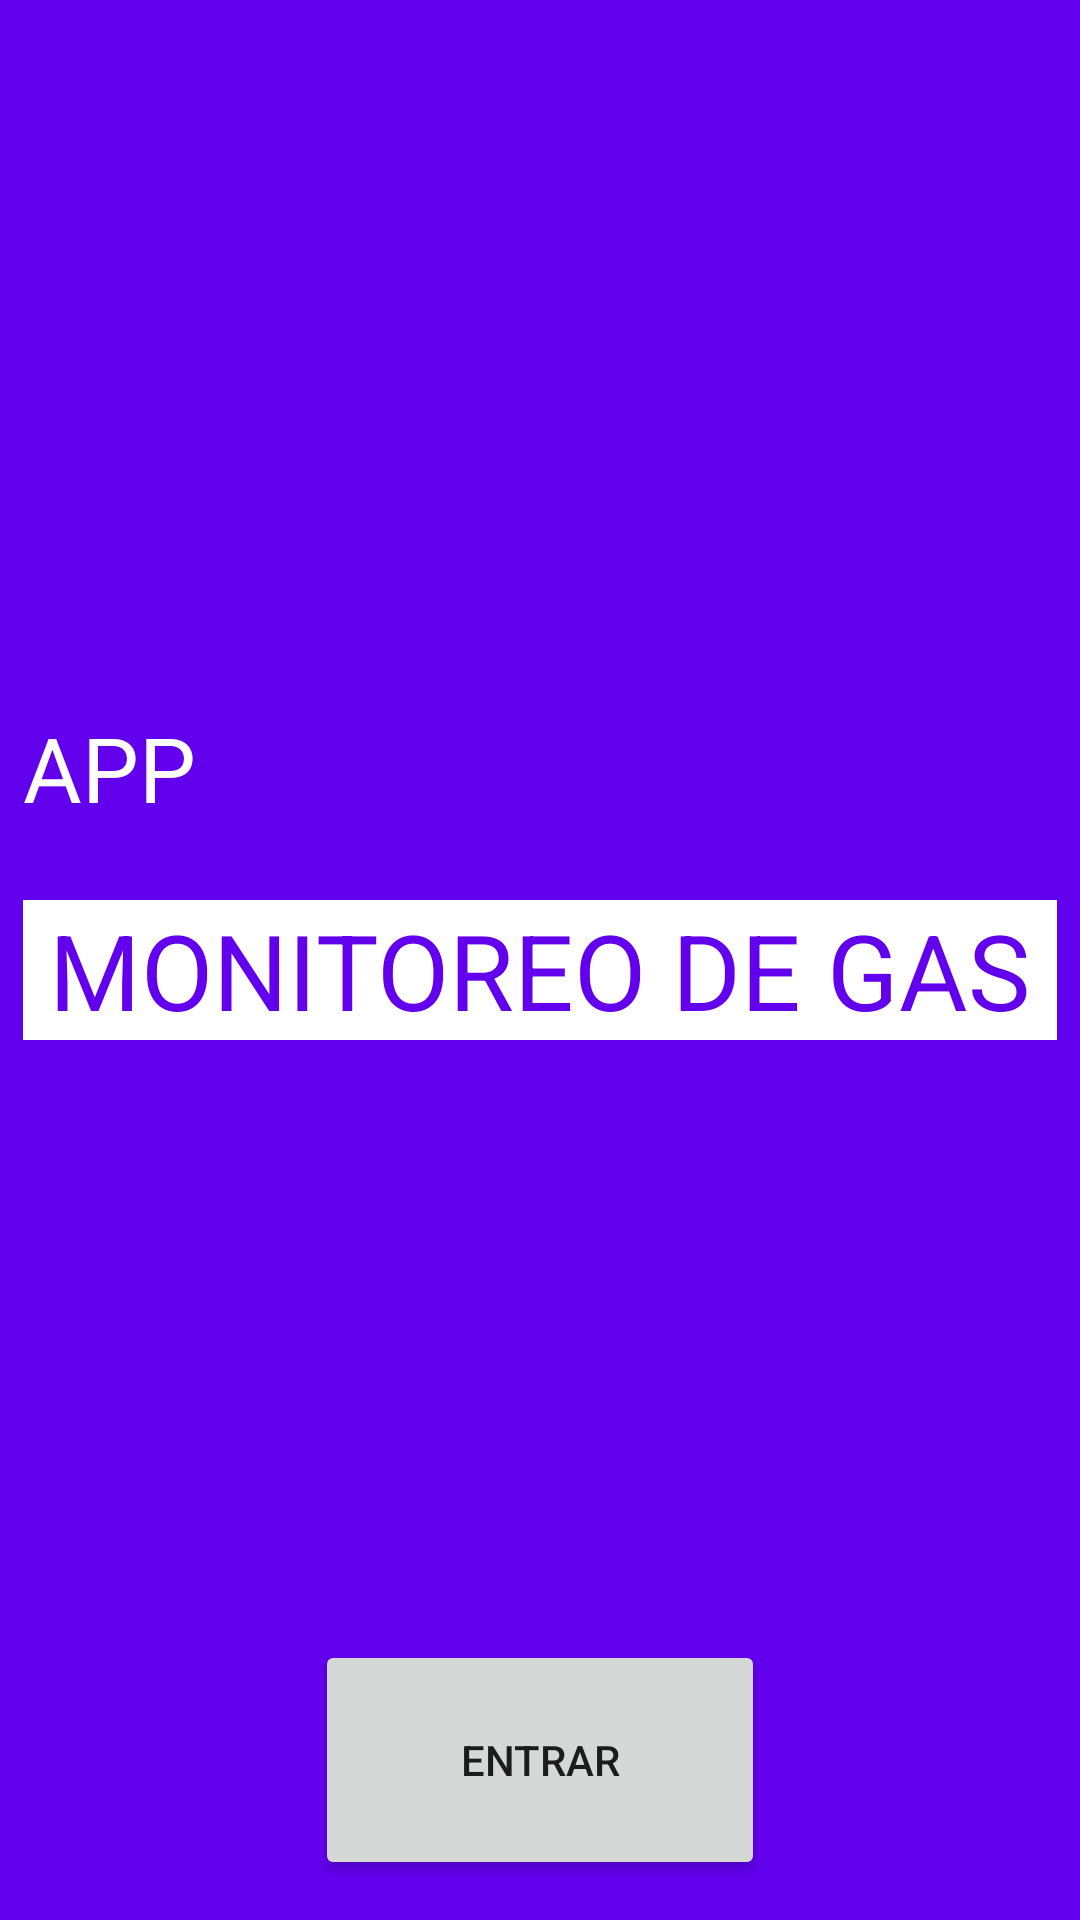

Produce the Android XML layout that renders to this screen, including the resource entries it uses.
<!-- AndroidManifest.xml: application theme Theme.AppMonitoreoGas -->
<!-- res/layout/activity_main.xml -->
<?xml version="1.0" encoding="utf-8"?>
<androidx.constraintlayout.widget.ConstraintLayout xmlns:android="http://schemas.android.com/apk/res/android"
    xmlns:app="http://schemas.android.com/apk/res-auto"
    xmlns:tools="http://schemas.android.com/tools"
    android:id="@+id/linearLayoutD"
    android:layout_width="match_parent"
    android:layout_height="match_parent"
    android:background="@color/purple_500"
    tools:context=".MainActivity">

    <Button
        android:id="@+id/btnEntrar"
        android:layout_width="150dp"
        android:layout_height="80dp"
        android:layout_marginTop="200dp"
        android:text="ENTRAR"
        app:layout_constraintEnd_toEndOf="parent"
        app:layout_constraintStart_toStartOf="parent"
        app:layout_constraintTop_toBottomOf="@+id/textView2D" />

    <TextView
        android:id="@+id/textView1D"
        android:layout_width="wrap_content"
        android:layout_height="wrap_content"
        android:layout_marginBottom="24dp"
        android:text="APP"
        android:textColor="@color/white"
        android:textSize="30sp"
        app:layout_constraintBottom_toTopOf="@+id/textView2D"
        app:layout_constraintStart_toStartOf="@+id/textView2D" />

    <TextView
        android:id="@+id/textView2D"
        android:layout_width="wrap_content"
        android:layout_height="wrap_content"
        android:layout_marginTop="300dp"
        android:background="@color/white"
        android:text=" MONITOREO DE GAS "
        android:textColor="@color/purple_500"
        android:textSize="35sp"
        app:layout_constraintEnd_toEndOf="parent"
        app:layout_constraintStart_toStartOf="parent"
        app:layout_constraintTop_toTopOf="parent" />
</androidx.constraintlayout.widget.ConstraintLayout>
<!-- resources referenced by this layout -->
<resources>
  <style name="Theme.AppMonitoreoGas" parent="Theme.MaterialComponents.DayNight.DarkActionBar">
          
          <item name="colorPrimary">@color/purple_500</item>
          <item name="colorPrimaryVariant">@color/purple_700</item>
          <item name="colorOnPrimary">@color/white</item>
          
          <item name="colorSecondary">@color/teal_200</item>
          <item name="colorSecondaryVariant">@color/teal_700</item>
          <item name="colorOnSecondary">@color/black</item>
          
          <item name="android:statusBarColor" tools:targetApi="l">?attr/colorPrimaryVariant</item>
          
      </style>
  <!-- not gathered from this repository: default colours our renderer supplied (Android Studio template values) -->
  <color name="purple_500">#FF6200EE</color>
  <color name="purple_700">#FF3700B3</color>
  <color name="teal_200">#FF03DAC5</color>
  <color name="teal_700">#FF018786</color>
  <color name="black">#FF000000</color>
  <color name="white">#FFFFFFFF</color>
</resources>
